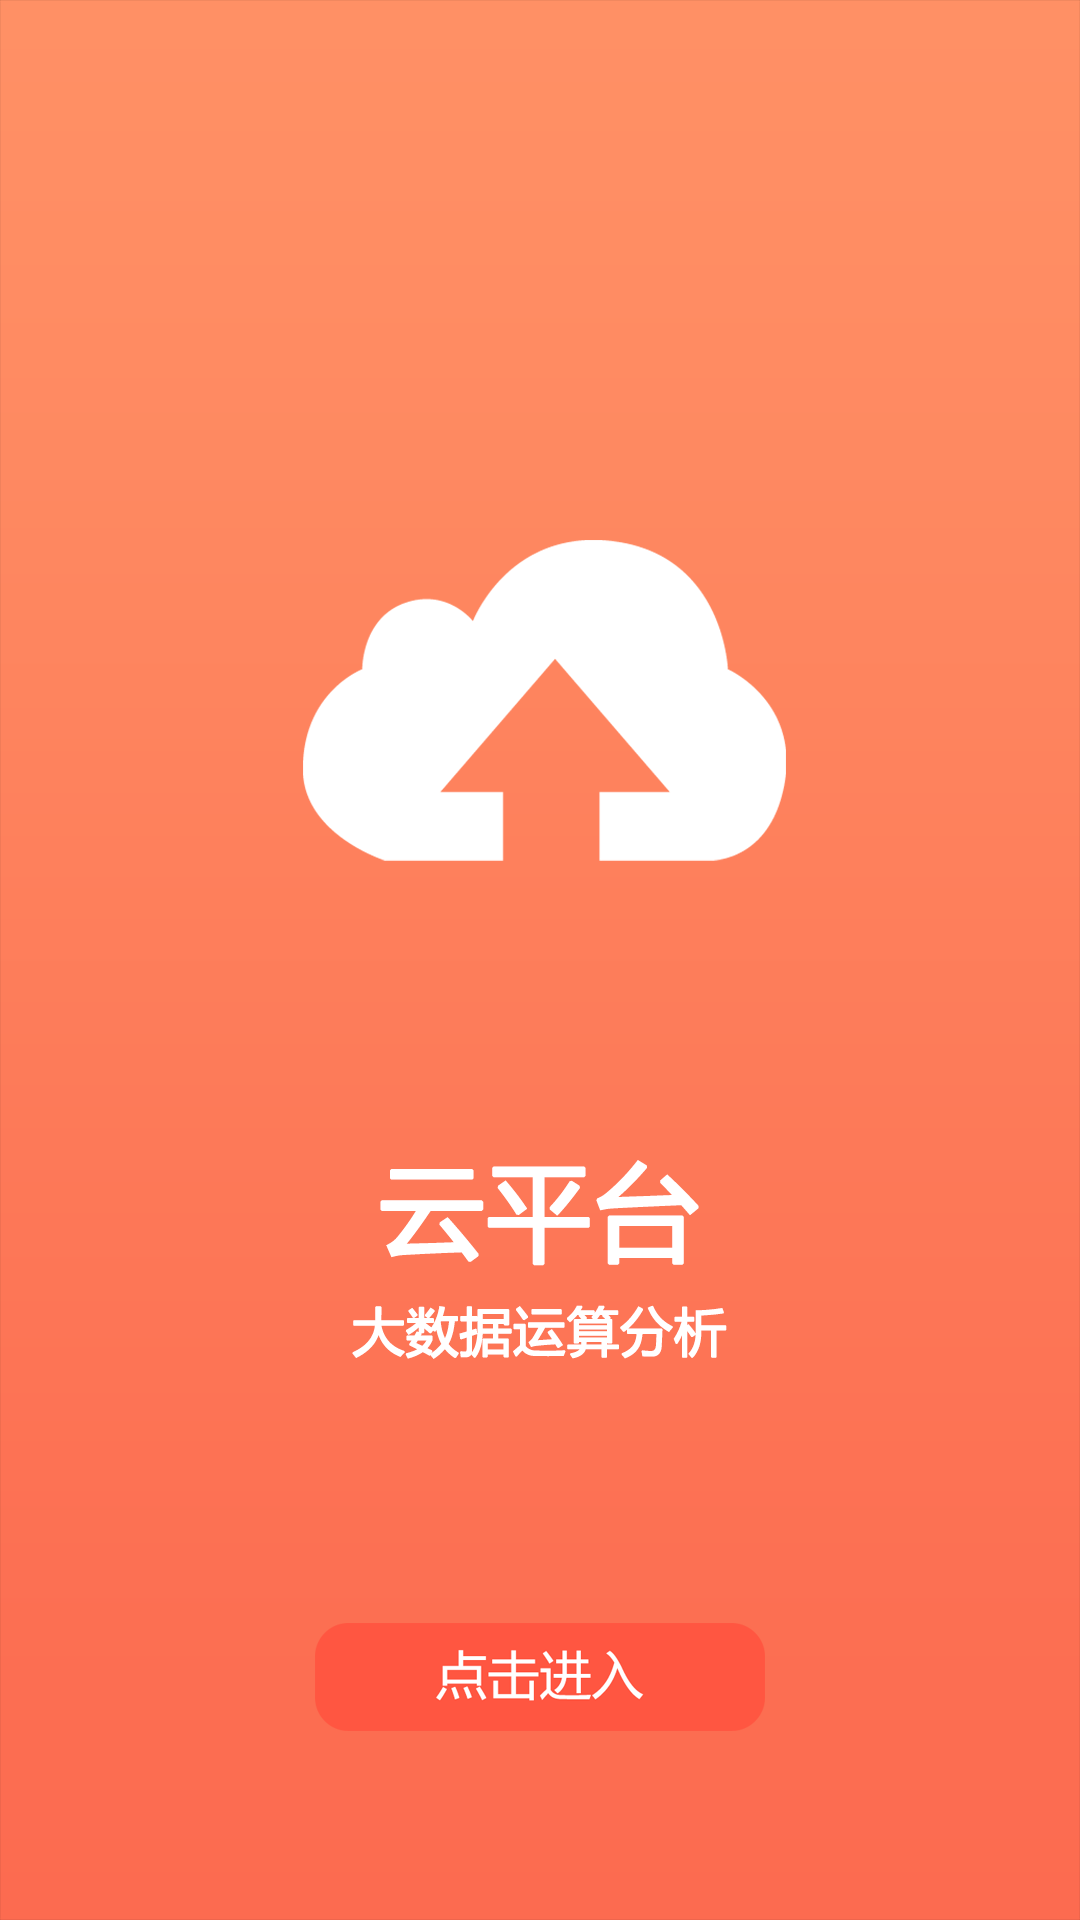

Reconstruct the res/layout file that produces this screen, plus the resources it refers to.
<!-- AndroidManifest.xml: application theme android:Theme.NoTitleBar -->
<!-- res/layout/item04.xml -->
<?xml version="1.0" encoding="utf-8"?>

<RelativeLayout xmlns:android="http://schemas.android.com/apk/res/android"
    android:layout_width="fill_parent"
    android:layout_height="fill_parent"
    android:orientation="vertical" >
    
    <ImageView
        android:id="@+id/introduction4_imageview"
        android:layout_width="fill_parent"  
        android:layout_height="fill_parent"  
        android:background="@drawable/introduction_4" >  
    </ImageView>
	<Button
	    android:id="@+id/start_button"
	    android:layout_width="wrap_content"  
        android:layout_height="wrap_content"
        android:background="@drawable/start"
        android:layout_above="@id/introduction4_imageview"
        android:layout_alignParentBottom="true"
        android:layout_marginBottom="63dp"
        android:layout_centerHorizontal="true"
	    />
</RelativeLayout>
<!-- resources referenced by this layout -->
<resources>
  <!-- drawable introduction_4: png bitmap (drawable-hdpi, 16208 bytes) -->
  <!-- drawable start: png bitmap (drawable-hdpi, 7589 bytes) -->
</resources>
